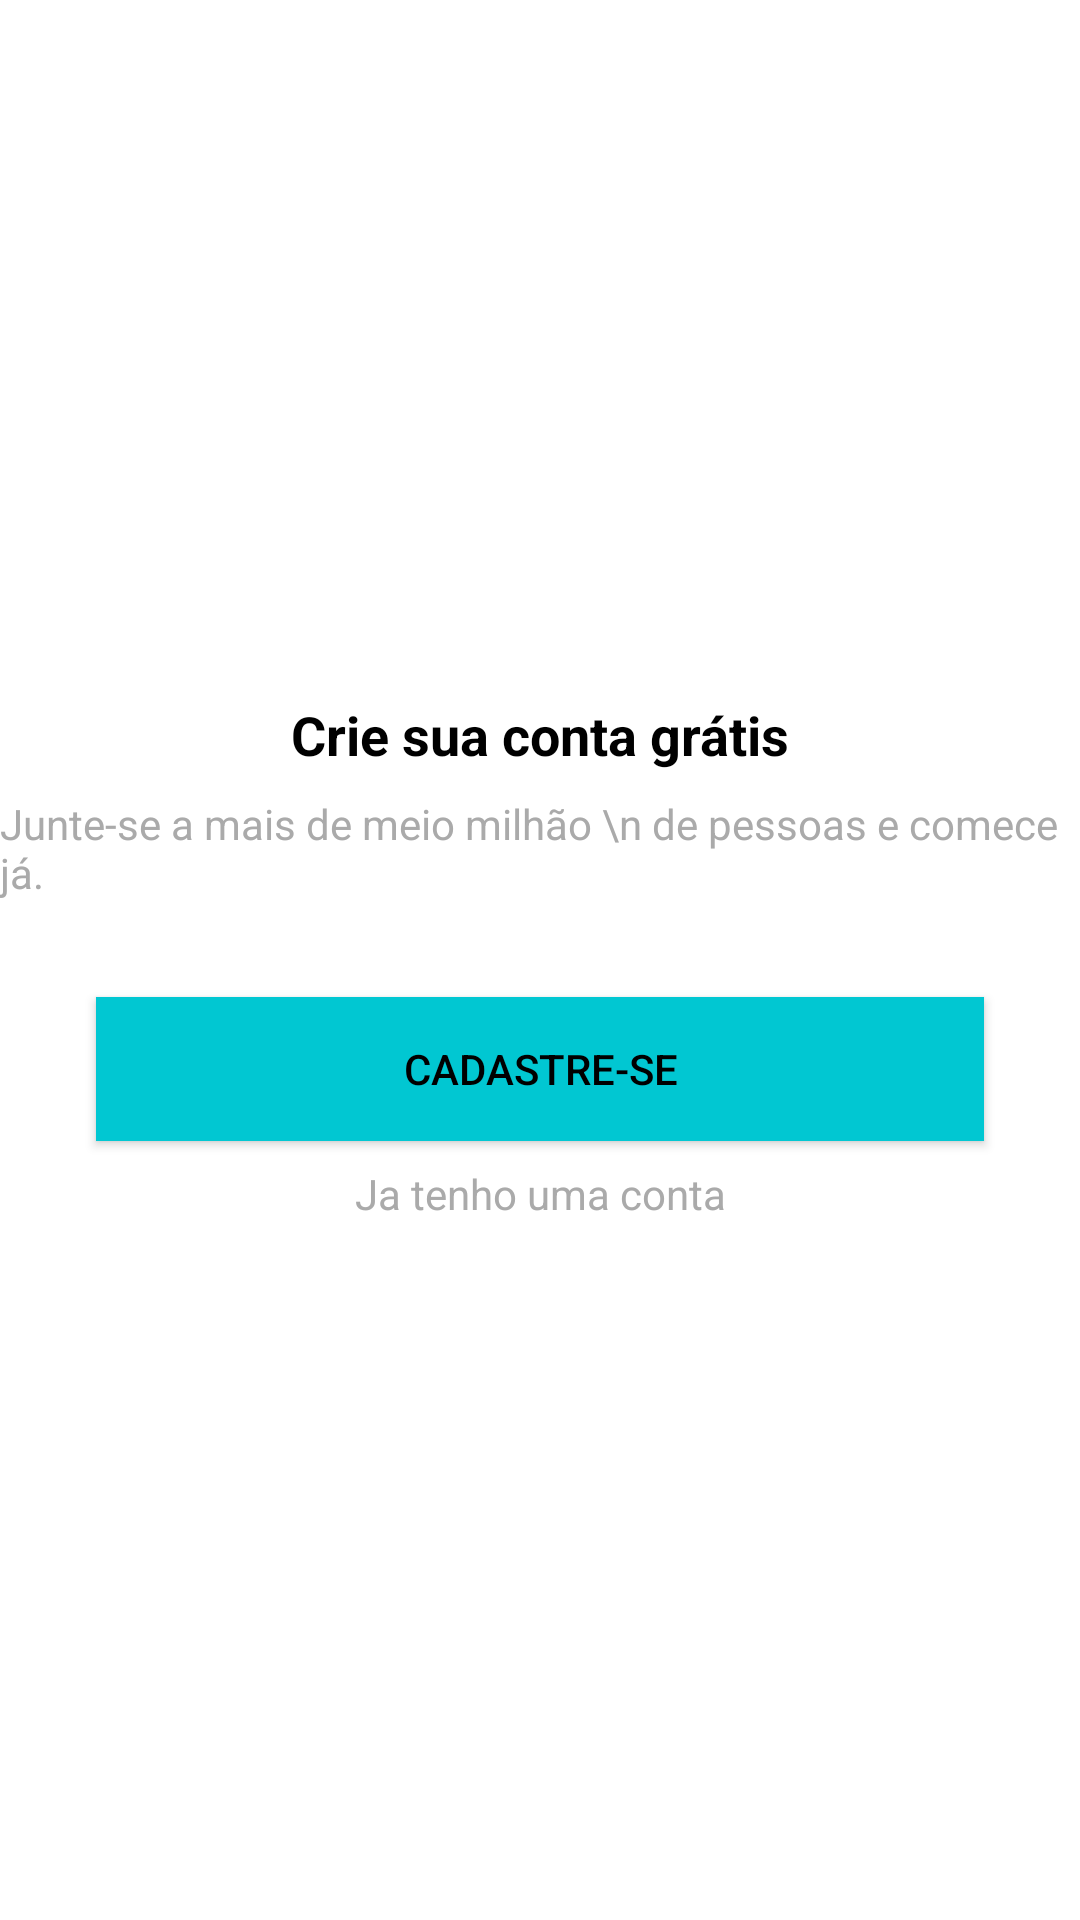

Android layout source for this screen:
<!-- AndroidManifest.xml: application theme Theme.OrganizeClone -->
<!-- res/layout/intro_cadastro.xml -->
<?xml version="1.0" encoding="utf-8"?>
<androidx.constraintlayout.widget.ConstraintLayout xmlns:android="http://schemas.android.com/apk/res/android"
    xmlns:app="http://schemas.android.com/apk/res-auto"
    xmlns:tools="http://schemas.android.com/tools"
    android:layout_width="match_parent"
    android:layout_height="match_parent">

    <TextView
        android:id="@+id/textView3"
        android:layout_width="wrap_content"
        android:layout_height="wrap_content"
        android:layout_marginBottom="8dp"
        android:text="Crie sua conta grátis"
        android:textColor="@color/black"
        android:textSize="18sp"
        android:textStyle="bold"
        app:layout_constraintBottom_toTopOf="@+id/textView4"
        app:layout_constraintEnd_toEndOf="parent"
        app:layout_constraintStart_toStartOf="parent"
        app:layout_constraintTop_toTopOf="parent"
        app:layout_constraintVertical_chainStyle="packed" />

    <TextView
        android:id="@+id/textView4"
        android:layout_width="wrap_content"
        android:layout_height="wrap_content"
        android:layout_marginBottom="32dp"
        android:text="Junte-se a mais de meio milhão \n de pessoas e comece já."
        android:textColor="@android:color/darker_gray"
        app:layout_constraintBottom_toTopOf="@+id/button"
        app:layout_constraintEnd_toEndOf="parent"
        app:layout_constraintStart_toStartOf="parent"
        app:layout_constraintTop_toBottomOf="@+id/textView3" />

    <Button
        android:id="@+id/button"
        android:layout_width="0dp"
        android:layout_height="wrap_content"
        android:layout_marginStart="32dp"
        android:layout_marginLeft="32dp"
        android:layout_marginEnd="32dp"
        android:layout_marginRight="32dp"
        android:layout_marginBottom="8dp"
        android:onClick="btCadastrar"
        android:text="Cadastre-se"
        android:background="@color/blue_200"
        app:layout_constraintBottom_toTopOf="@+id/textView5"
        app:layout_constraintEnd_toEndOf="parent"
        app:layout_constraintStart_toStartOf="parent"
        app:layout_constraintTop_toBottomOf="@+id/textView4" />

    <TextView
        android:id="@+id/textView5"
        android:layout_width="wrap_content"
        android:layout_height="wrap_content"
        android:onClick="btEntrar"
        android:text="Ja tenho uma conta"
        android:textColor="@android:color/darker_gray"
        app:layout_constraintBottom_toBottomOf="parent"
        app:layout_constraintEnd_toEndOf="parent"
        app:layout_constraintStart_toStartOf="parent"
        app:layout_constraintTop_toBottomOf="@+id/button" />
</androidx.constraintlayout.widget.ConstraintLayout>
<!-- resources referenced by this layout -->
<resources>
  <color name="black">#FF000000</color>
  <color name="blue_200">#01c7d2</color>
  <style name="Theme.OrganizeClone" parent="Theme.MaterialComponents.DayNight.DarkActionBar">
          
          <item name="colorPrimary">@color/blue_200</item>
          <item name="colorPrimaryVariant">@color/blue_500</item>
          <item name="colorOnPrimary">@color/white</item>
          
          <item name="colorSecondary">@color/teal_200</item>
          <item name="colorSecondaryVariant">@color/teal_700</item>
          <item name="colorOnSecondary">@color/black</item>
          
          <item name="android:statusBarColor" tools:targetApi="l">?attr/colorPrimaryVariant</item>
          
          <item name="android:textColor">@color/design_default_color_on_secondary</item>
      </style>
  <color name="blue_500">#00b2bc</color>
  <color name="white">#FFFFFFFF</color>
  <color name="teal_200">#FF03DAC5</color>
  <color name="teal_700">#FF018786</color>
</resources>
